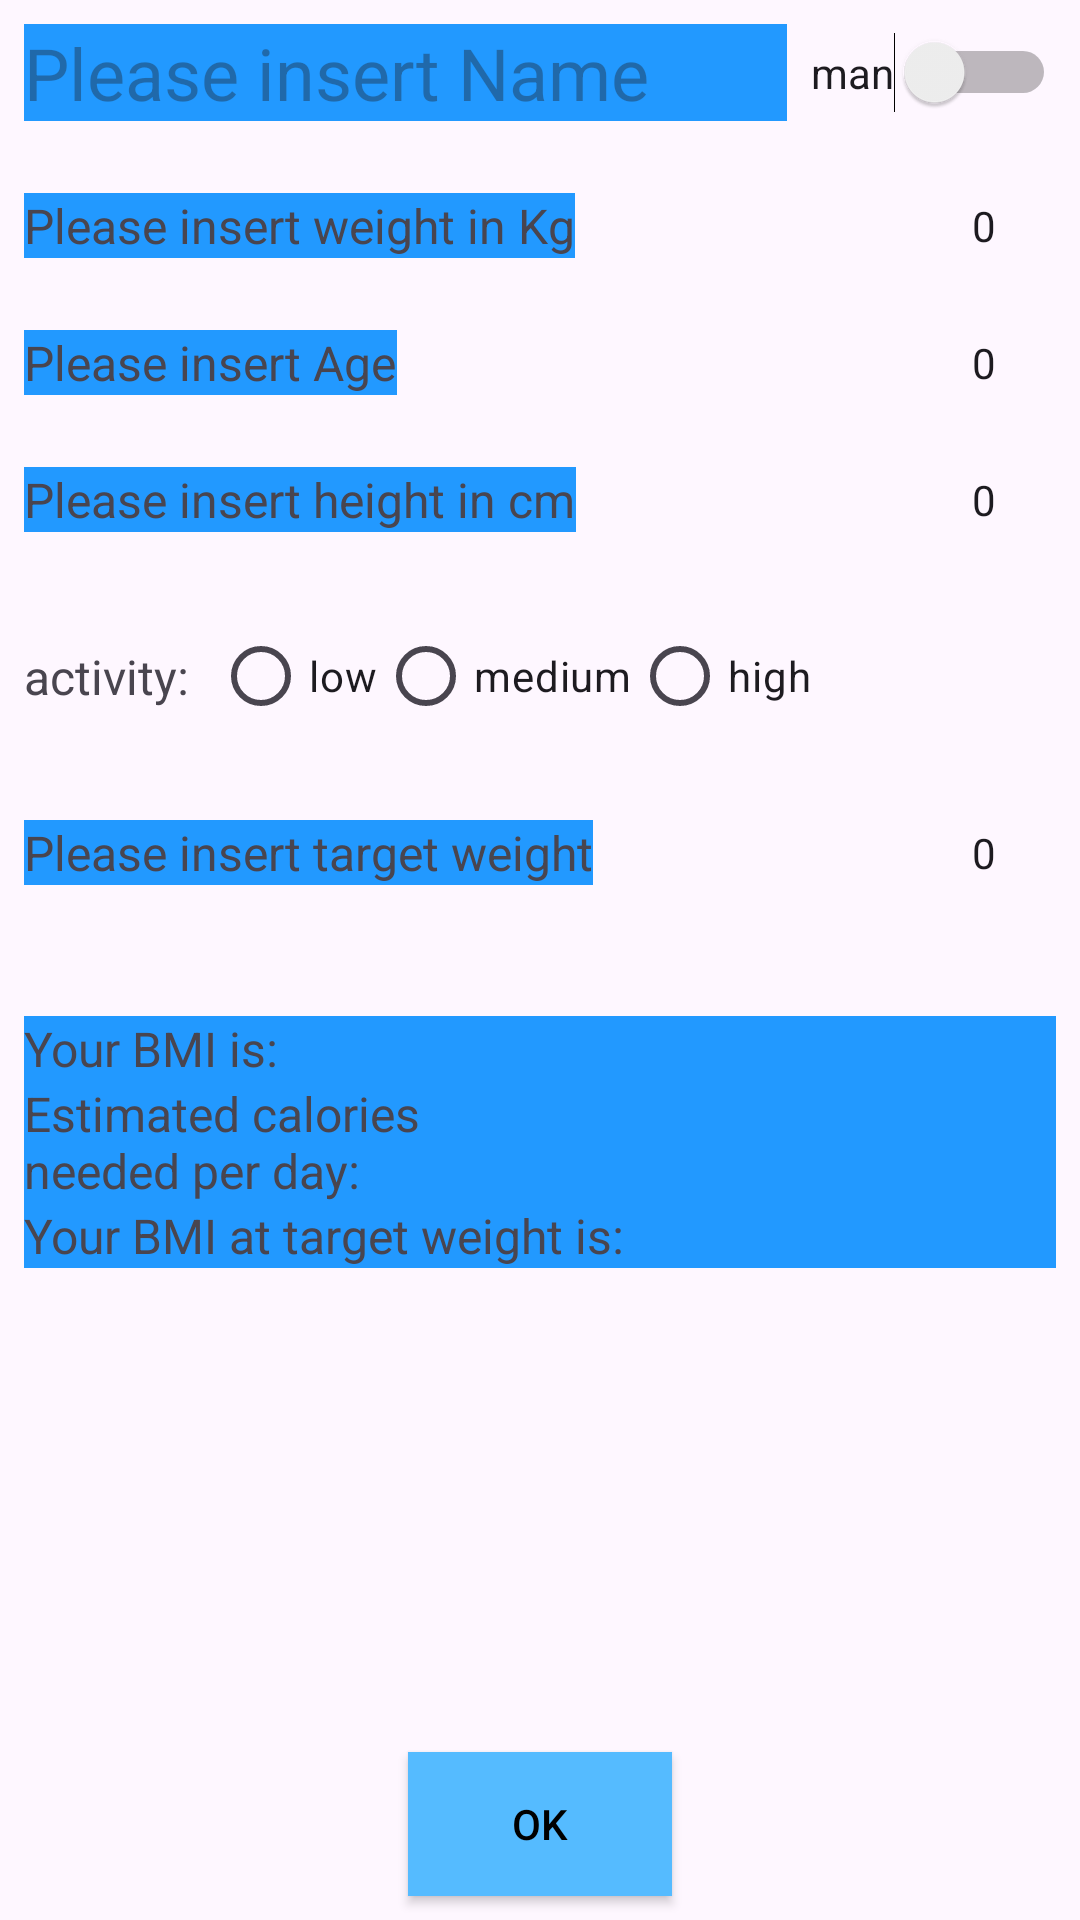

Reconstruct the res/layout file that produces this screen, plus the resources it refers to.
<!-- AndroidManifest.xml: application theme Theme.WeightWatch -->
<!-- res/layout/create_user.xml -->
<?xml version="1.0" encoding="utf-8"?>
<androidx.constraintlayout.widget.ConstraintLayout
    xmlns:android="http://schemas.android.com/apk/res/android"
    xmlns:app="http://schemas.android.com/apk/res-auto"
    xmlns:tools="http://schemas.android.com/tools"
    android:layout_width="match_parent"
    android:layout_height="match_parent">

    <NumberPicker
        android:id="@+id/createUser_NP_weight"
        android:layout_width="wrap_content"
        android:layout_height="0dp"
        android:layout_marginTop="-12dp"
        android:layout_marginBottom="-12dp"
        app:layout_constraintBottom_toBottomOf="@+id/createUser_TV_weight"
        app:layout_constraintEnd_toEndOf="parent"
        app:layout_constraintTop_toTopOf="@+id/createUser_TV_weight" />

    <NumberPicker
        android:id="@+id/createUser_NP_age"
        android:layout_width="wrap_content"
        android:layout_height="0dp"
        android:layout_marginTop="-12dp"
        android:layout_marginBottom="-12dp"
        app:layout_constraintBottom_toBottomOf="@+id/textView3"
        app:layout_constraintEnd_toEndOf="parent"
        app:layout_constraintTop_toTopOf="@+id/textView3"
        app:layout_constraintVertical_bias="0.0" />

    <NumberPicker
        android:id="@+id/createUser_NP_height"
        android:layout_width="wrap_content"
        android:layout_height="0dp"
        android:layout_marginTop="-12dp"
        android:layout_marginBottom="-12dp"
        app:layout_constraintBottom_toBottomOf="@+id/createUser_TV_height"
        app:layout_constraintEnd_toEndOf="parent"
        app:layout_constraintTop_toTopOf="@+id/createUser_TV_height" />

    <NumberPicker
        android:id="@+id/createUser_NP_target_weight"
        android:layout_width="wrap_content"
        android:layout_height="0dp"
        android:layout_marginTop="-12dp"
        android:layout_marginBottom="-12dp"
        app:layout_constraintBottom_toBottomOf="@+id/createUser_target_weight"
        app:layout_constraintEnd_toEndOf="parent"
        app:layout_constraintTop_toTopOf="@+id/createUser_target_weight" />

    <EditText
        android:id="@+id/createUser_ET_Name"
        android:layout_width="0dp"
        android:layout_height="wrap_content"
        android:layout_marginStart="8dp"
        android:layout_marginTop="8dp"
        android:layout_marginEnd="8dp"
        android:background="@color/background_round_corner_view"
        android:hint="@string/createUser_name"
        android:textSize="24sp"
        app:layout_constraintEnd_toStartOf="@+id/createUser_Switch_sex"
        app:layout_constraintStart_toStartOf="parent"
        app:layout_constraintTop_toTopOf="parent" />

    <TextView
        android:id="@+id/createUser_TV_weight"
        android:layout_width="wrap_content"
        android:layout_height="wrap_content"
        android:layout_marginStart="8dp"
        android:layout_marginTop="24dp"
        android:background="@color/background_round_corner_view"
        android:text="@string/createUser_weight"
        android:textSize="16sp"
        app:layout_constraintStart_toStartOf="parent"
        app:layout_constraintTop_toBottomOf="@+id/createUser_ET_Name" />

    <TextView
        android:id="@+id/textView3"
        android:layout_width="wrap_content"
        android:layout_height="wrap_content"
        android:layout_marginStart="8dp"
        android:layout_marginTop="24dp"
        android:background="@color/background_round_corner_view"
        android:text="@string/createUser_Age"
        android:textSize="16sp"
        app:layout_constraintStart_toStartOf="parent"
        app:layout_constraintTop_toBottomOf="@+id/createUser_TV_weight" />

    <Switch
        android:id="@+id/createUser_Switch_sex"
        android:layout_width="wrap_content"
        android:layout_height="0dp"
        android:layout_marginEnd="8dp"
        android:text="@string/createUser_Man"
        app:layout_constraintBottom_toBottomOf="@+id/createUser_ET_Name"
        app:layout_constraintEnd_toEndOf="parent"
        app:layout_constraintTop_toTopOf="@+id/createUser_ET_Name" />

    <TextView
        android:id="@+id/createUser_TV_height"
        android:layout_width="wrap_content"
        android:layout_height="wrap_content"
        android:layout_marginStart="8dp"
        android:layout_marginTop="24dp"
        android:background="@color/background_round_corner_view"
        android:text="@string/createUser_height"
        android:textSize="16sp"
        app:layout_constraintStart_toStartOf="parent"
        app:layout_constraintTop_toBottomOf="@+id/textView3" />

    <include
        android:id="@+id/include2"
        layout="@layout/user_information"
        android:layout_width="match_parent"
        android:layout_height="wrap_content"

        android:layout_marginStart="8dp"
        android:layout_marginTop="32dp"
        android:layout_marginEnd="8dp"
        app:layout_constraintEnd_toEndOf="parent"
        app:layout_constraintHorizontal_bias="0.0"
        app:layout_constraintStart_toStartOf="parent"
        app:layout_constraintTop_toBottomOf="@+id/createUser_NP_target_weight"></include>

    <Button
        android:id="@+id/createUser_BT_ok"
        android:layout_width="wrap_content"
        android:layout_height="wrap_content"
        android:layout_marginTop="8dp"
        android:layout_marginBottom="8dp"
        android:background="@color/lightblue"
        android:text="@string/ok"
        android:textColor="@color/black"
        app:layout_constraintBottom_toBottomOf="parent"
        app:layout_constraintEnd_toEndOf="parent"
        app:layout_constraintStart_toStartOf="parent"
        app:layout_constraintTop_toBottomOf="@+id/include2"
        app:layout_constraintVertical_bias="1.0" />

    <RadioGroup
        android:id="@+id/rg_createuser_activity"
        android:layout_width="0dp"
        android:layout_height="wrap_content"
        android:layout_marginStart="8dp"
        android:layout_marginTop="24dp"
        android:orientation="horizontal"
        app:layout_constraintEnd_toEndOf="parent"
        app:layout_constraintStart_toEndOf="@+id/createUser_activity_label"
        app:layout_constraintTop_toBottomOf="@+id/createUser_TV_height">

        <RadioButton
            android:id="@+id/rb_lowactivity"
            android:layout_width="wrap_content"
            android:layout_height="wrap_content"
            android:text="@string/createUser_activity_low" />

        <RadioButton
            android:id="@+id/rb_activitymedium"
            android:layout_width="wrap_content"
            android:layout_height="wrap_content"
            android:text="@string/createUser_activity_medium" />

        <RadioButton
            android:id="@+id/rb_activityhigh"
            android:layout_width="wrap_content"
            android:layout_height="wrap_content"
            android:text="@string/createUser_activity_high" />
    </RadioGroup>

    <TextView
        android:id="@+id/createUser_activity_label"
        android:layout_width="wrap_content"
        android:layout_height="wrap_content"
        android:layout_marginStart="8dp"
        android:text="@string/createUser_activity_label"
        android:textSize="16sp"
        app:layout_constraintBottom_toBottomOf="@+id/rg_createuser_activity"
        app:layout_constraintStart_toStartOf="parent"
        app:layout_constraintTop_toTopOf="@+id/rg_createuser_activity" />

    <TextView
        android:id="@+id/createUser_target_weight"
        android:layout_width="wrap_content"
        android:layout_height="wrap_content"
        android:layout_marginStart="8dp"
        android:layout_marginTop="24dp"
        android:background="@color/boarder_round_corner_view"
        android:text="@string/createUser_target_weight"
        android:textSize="16sp"
        app:layout_constraintStart_toStartOf="parent"
        app:layout_constraintTop_toBottomOf="@+id/rg_createuser_activity" />

</androidx.constraintlayout.widget.ConstraintLayout>
<!-- res/layout/user_information.xml (included above) -->
<?xml version="1.0" encoding="utf-8"?>
<androidx.constraintlayout.widget.ConstraintLayout xmlns:android="http://schemas.android.com/apk/res/android"
    xmlns:app="http://schemas.android.com/apk/res-auto"
    xmlns:tools="http://schemas.android.com/tools"
    android:layout_width="match_parent"
    android:layout_height="match_parent"
    android:background="@color/background_round_corner_view">

    <TextView
        android:id="@+id/userInformation_TV_BMI"
        android:layout_width="wrap_content"
        android:layout_height="wrap_content"
        android:text="@string/createUser_Bmi"
        android:textSize="16sp"
        app:layout_constraintStart_toStartOf="parent"
        app:layout_constraintTop_toTopOf="parent" />

    <TextView
        android:id="@+id/userInformation_TV_caluse"
        android:layout_width="wrap_content"
        android:layout_height="wrap_content"
        android:text="@string/createUser_CalUse"
        android:textSize="16sp"
        app:layout_constraintStart_toStartOf="parent"
        app:layout_constraintTop_toBottomOf="@+id/userInformation_TV_BMI" />

    <TextView
        android:id="@+id/userinformationIntBmi"
        android:layout_width="wrap_content"
        android:layout_height="wrap_content"
        android:textSize="16sp"
        app:layout_constraintBottom_toBottomOf="@+id/userInformation_TV_BMI"
        app:layout_constraintStart_toEndOf="@+id/userInformation_TV_BMI"
        app:layout_constraintTop_toTopOf="@+id/userInformation_TV_BMI" />

    <TextView
        android:id="@+id/userInformation_intCal"
        android:layout_width="wrap_content"
        android:layout_height="wrap_content"
        android:textSize="16sp"
        app:layout_constraintBottom_toBottomOf="@+id/userInformation_TV_caluse"
        app:layout_constraintStart_toEndOf="@+id/userInformation_TV_caluse"
        app:layout_constraintTop_toTopOf="@+id/userInformation_TV_caluse" />

    <TextView
        android:id="@+id/userInformation_Target_Bmi"
        android:layout_width="wrap_content"
        android:layout_height="wrap_content"
        android:text="@string/createUser_targetBmi"
        android:textSize="16sp"
        app:layout_constraintStart_toStartOf="parent"
        app:layout_constraintTop_toBottomOf="@+id/userInformation_TV_caluse" />

    <TextView
        android:id="@+id/userInformation_int_target_BMI"
        android:layout_width="wrap_content"
        android:layout_height="wrap_content"
        android:textSize="16sp"
        app:layout_constraintBottom_toBottomOf="@+id/userInformation_Target_Bmi"
        app:layout_constraintStart_toEndOf="@+id/userInformation_Target_Bmi"
        app:layout_constraintTop_toBottomOf="@+id/userInformation_TV_caluse" />
</androidx.constraintlayout.widget.ConstraintLayout>
<!-- resources referenced by this layout -->
<resources>
  <color name="background_round_corner_view">#FF2299FF</color>
  <color name="black">#FF000000</color>
  <color name="boarder_round_corner_view">#FF2299FF</color>
  <color name="lightblue">#FF55BBFF</color>
  <string name="createUser_Age">Please insert Age</string>
  <string name="createUser_Bmi">Your BMI is: </string>
  <string name="createUser_CalUse">Estimated calories \nneeded per day:</string>
  <string name="createUser_Man">man</string>
  <string name="createUser_activity_high">high</string>
  <string name="createUser_activity_label">activity:</string>
  <string name="createUser_activity_low">low</string>
  <string name="createUser_activity_medium">medium</string>
  <string name="createUser_height">Please insert height in cm</string>
  <string name="createUser_name">Please insert Name</string>
  <string name="createUser_targetBmi">Your BMI at target weight is: </string>
  <string name="createUser_target_weight">Please insert target weight</string>
  <string name="createUser_weight">Please insert weight in Kg</string>
  <string name="ok"> OK </string>
  <style name="Theme.WeightWatch" parent="Base.Theme.WeightWatch" />
  <style name="Base.Theme.WeightWatch" parent="Theme.Material3.DayNight.NoActionBar">
          
          
          <item name="colorPrimary">@color/colorPrimary</item>
          <item name="colorPrimaryDark">@color/colorPrimaryDark</item>
          <item name="colorAccent">@color/colorAccent</item>
  
      </style>
  <color name="colorPrimary">#03A9F4</color>
  <color name="colorPrimaryDark">#0288D1</color>
  <color name="colorAccent">#FF5722</color>
</resources>
